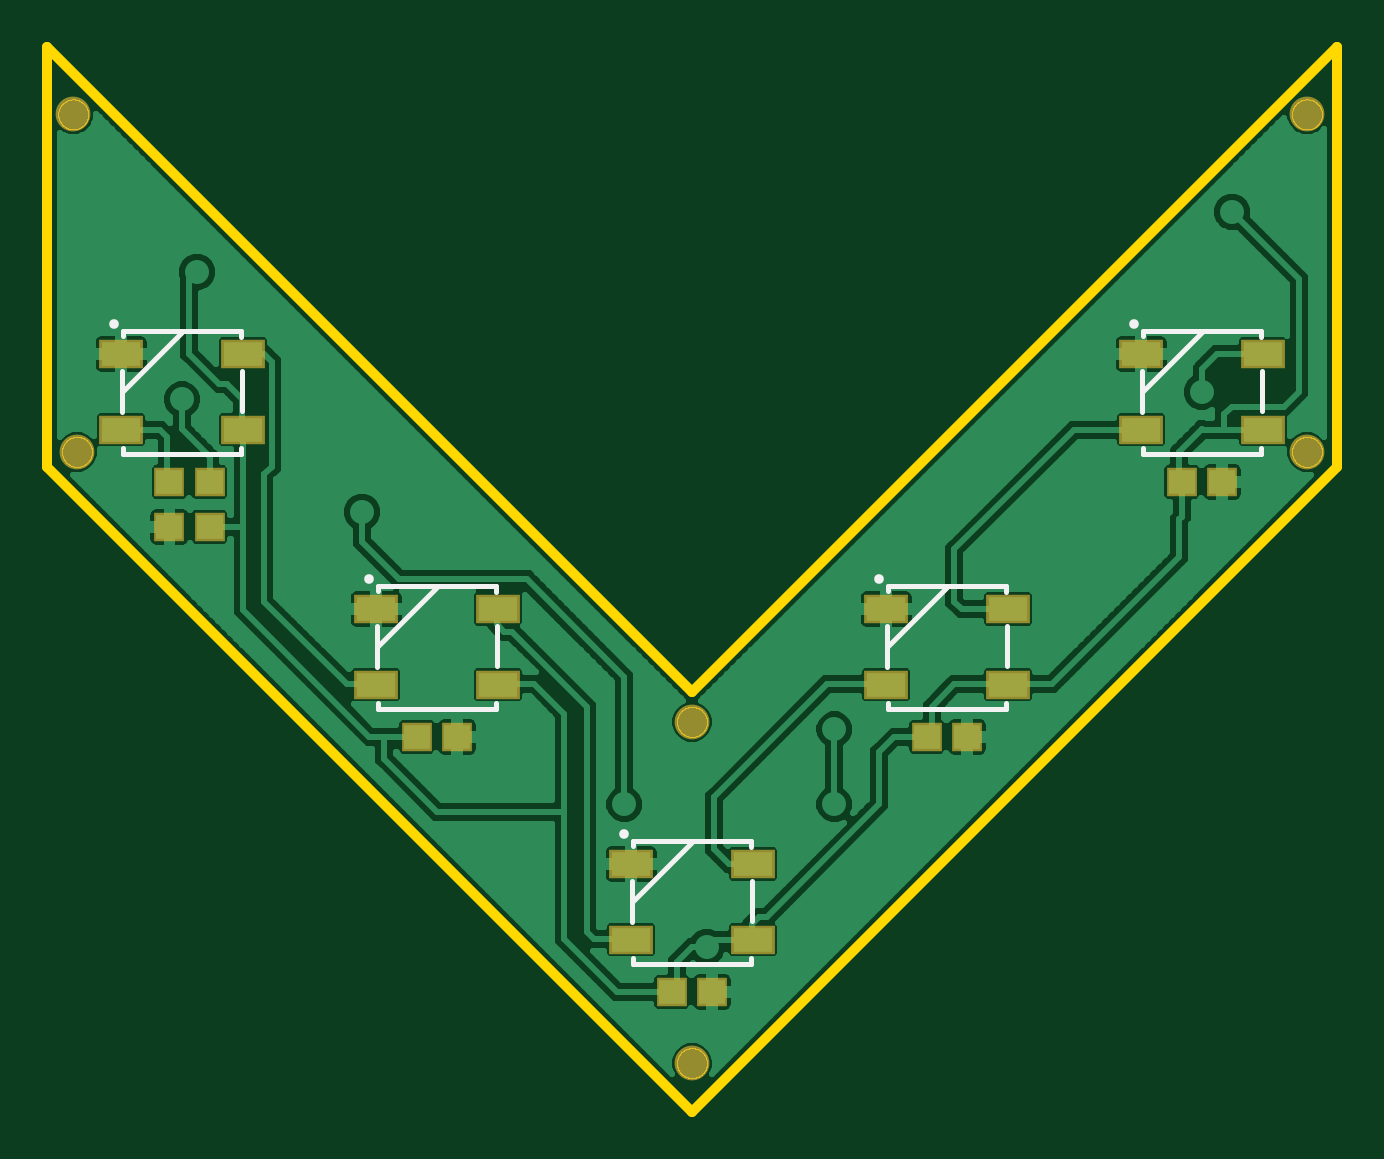
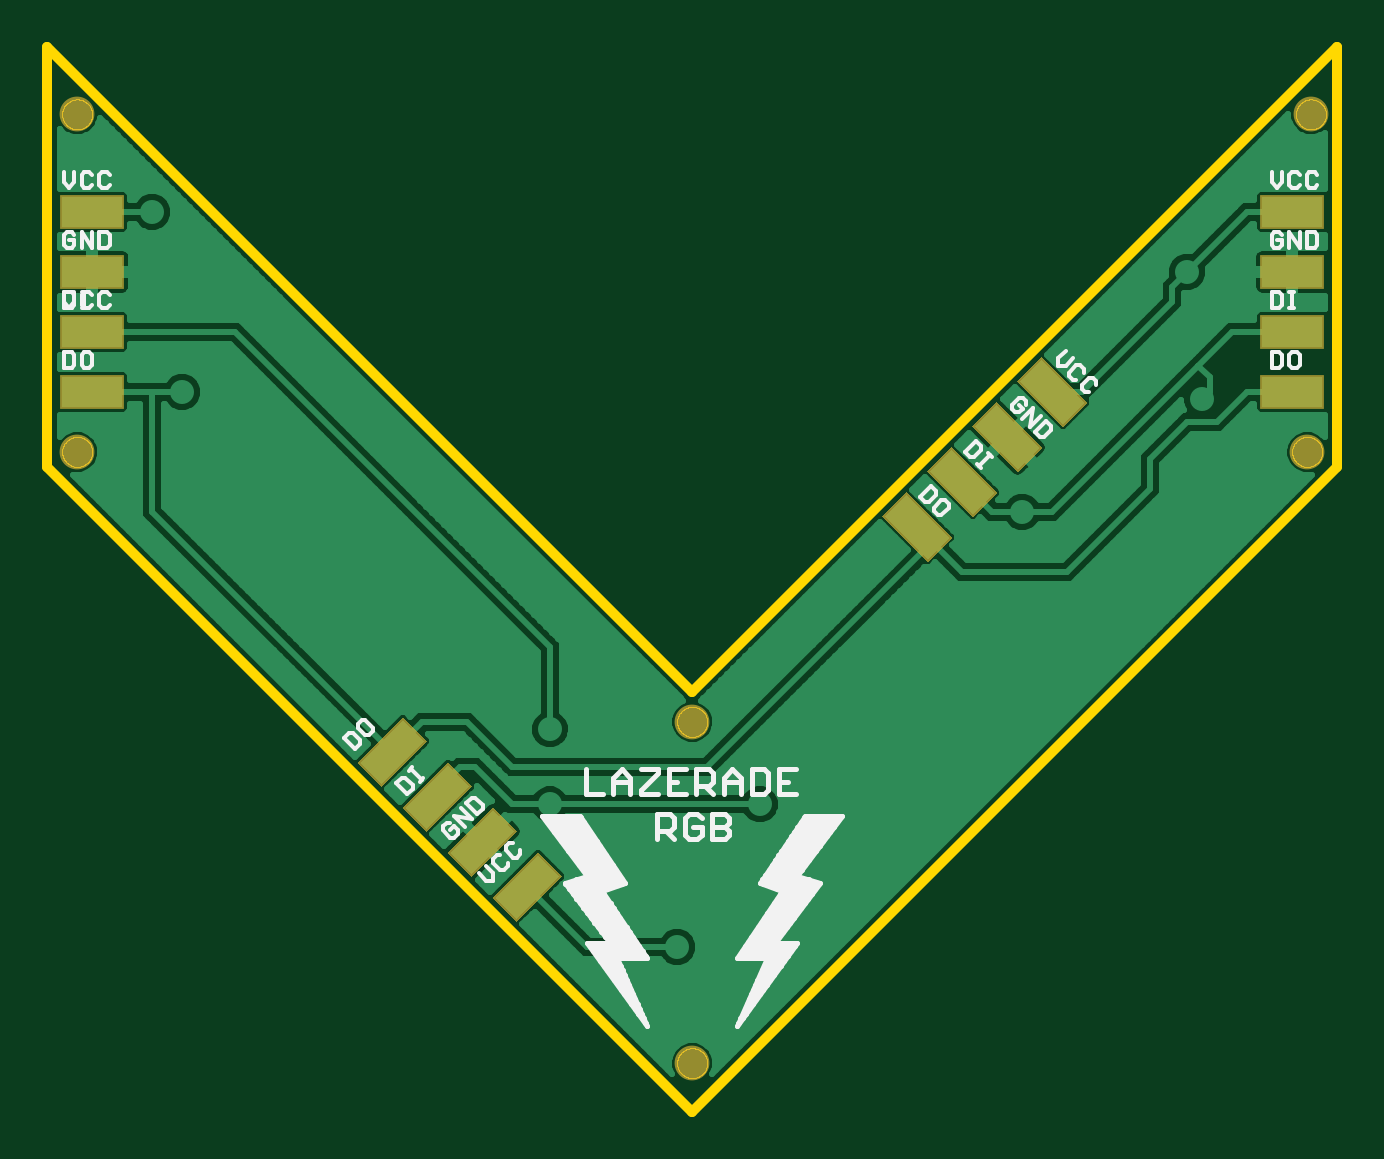
Circuit board: 8 layer files. Board 54.6 x 45.1 mm.
- bottom_copper: Lazerade_RGB.GBL (38808 bytes)
- bottom_silk: Lazerade_RGB.GBO (13014 bytes)
- bottom_mask: Lazerade_RGB.GBS (1363 bytes)
- outline: Lazerade_RGB.GKO (20322 bytes)
- top_copper: Lazerade_RGB.GTL (58877 bytes)
- top_silk: Lazerade_RGB.GTO (2346 bytes)
- paste: Lazerade_RGB.GTP (829 bytes)
- top_mask: Lazerade_RGB.GTS (978 bytes)

=== bottom_copper: Lazerade_RGB.GBL (38808 bytes, source omitted) ===
=== bottom_silk: Lazerade_RGB.GBO (13014 bytes, source omitted) ===
=== bottom_mask: Lazerade_RGB.GBS ===
G75*
%MOIN*%
%OFA0B0*%
%FSLAX25Y25*%
%IPPOS*%
%LPD*%
%AMOC8*
5,1,8,0,0,1.08239X$1,22.5*
%
%ADD10C,0.05800*%
%ADD11R,0.10800X0.05800*%
D10*
X0203333Y0081875D03*
X0203333Y0138750D03*
X0100833Y0183750D03*
X0100208Y0240000D03*
X0305833Y0240000D03*
X0305833Y0183750D03*
D11*
X0303333Y0193750D03*
X0303333Y0203750D03*
X0303333Y0213750D03*
X0303333Y0223750D03*
G36*
X0159965Y0169483D02*
X0167600Y0177118D01*
X0171701Y0173017D01*
X0164066Y0165382D01*
X0159965Y0169483D01*
G37*
G36*
X0152465Y0176983D02*
X0160100Y0184618D01*
X0164201Y0180517D01*
X0156566Y0172882D01*
X0152465Y0176983D01*
G37*
G36*
X0144965Y0184483D02*
X0152600Y0192118D01*
X0156701Y0188017D01*
X0149066Y0180382D01*
X0144965Y0184483D01*
G37*
G36*
X0137465Y0191983D02*
X0145100Y0199618D01*
X0149201Y0195517D01*
X0141566Y0187882D01*
X0137465Y0191983D01*
G37*
X0103333Y0193750D03*
X0103333Y0203750D03*
X0103333Y0213750D03*
X0103333Y0223750D03*
G36*
X0251566Y0139618D02*
X0259201Y0131983D01*
X0255100Y0127882D01*
X0247465Y0135517D01*
X0251566Y0139618D01*
G37*
G36*
X0244066Y0132118D02*
X0251701Y0124483D01*
X0247600Y0120382D01*
X0239965Y0128017D01*
X0244066Y0132118D01*
G37*
G36*
X0236566Y0124618D02*
X0244201Y0116983D01*
X0240100Y0112882D01*
X0232465Y0120517D01*
X0236566Y0124618D01*
G37*
G36*
X0229066Y0117118D02*
X0236701Y0109483D01*
X0232600Y0105382D01*
X0224965Y0113017D01*
X0229066Y0117118D01*
G37*
M02*

=== outline: Lazerade_RGB.GKO (20322 bytes, source omitted) ===
=== top_copper: Lazerade_RGB.GTL (58877 bytes, source omitted) ===
=== top_silk: Lazerade_RGB.GTO ===
G75*
%MOIN*%
%OFA0B0*%
%FSLAX25Y25*%
%IPPOS*%
%LPD*%
%AMOC8*
5,1,8,0,0,1.08239X$1,22.5*
%
%ADD10C,0.00800*%
%ADD11C,0.01600*%
D10*
X0193443Y0098470D02*
X0193443Y0099380D01*
X0193443Y0098470D02*
X0212933Y0098470D01*
X0212933Y0098450D01*
X0213133Y0098450D01*
X0213133Y0099450D01*
X0213333Y0105550D02*
X0213333Y0112250D01*
X0213213Y0117880D02*
X0213213Y0118950D01*
X0213013Y0118950D01*
X0213013Y0118960D01*
X0193453Y0118960D01*
X0193453Y0118070D01*
X0193333Y0112150D02*
X0193333Y0108750D01*
X0203333Y0118750D01*
X0193333Y0108750D02*
X0193333Y0105350D01*
X0170633Y0140950D02*
X0170433Y0140950D01*
X0170433Y0140970D01*
X0150943Y0140970D01*
X0150943Y0141880D01*
X0150833Y0147850D02*
X0150833Y0151250D01*
X0160833Y0161250D01*
X0170513Y0161450D02*
X0170513Y0161460D01*
X0150953Y0161460D01*
X0150953Y0160570D01*
X0150833Y0154650D02*
X0150833Y0151250D01*
X0170833Y0148050D02*
X0170833Y0154750D01*
X0170713Y0160380D02*
X0170713Y0161450D01*
X0170513Y0161450D01*
X0170633Y0141950D02*
X0170633Y0140950D01*
X0235943Y0140970D02*
X0235943Y0141880D01*
X0235943Y0140970D02*
X0255433Y0140970D01*
X0255433Y0140950D01*
X0255633Y0140950D01*
X0255633Y0141950D01*
X0255833Y0148050D02*
X0255833Y0154750D01*
X0255713Y0160380D02*
X0255713Y0161450D01*
X0255513Y0161450D01*
X0255513Y0161460D01*
X0235953Y0161460D01*
X0235953Y0160570D01*
X0235833Y0154650D02*
X0235833Y0151250D01*
X0245833Y0161250D01*
X0235833Y0151250D02*
X0235833Y0147850D01*
X0278443Y0183470D02*
X0278443Y0184380D01*
X0278443Y0183470D02*
X0297933Y0183470D01*
X0297933Y0183450D01*
X0298133Y0183450D01*
X0298133Y0184450D01*
X0298333Y0190550D02*
X0298333Y0197250D01*
X0298213Y0202880D02*
X0298213Y0203950D01*
X0298013Y0203950D01*
X0298013Y0203960D01*
X0278453Y0203960D01*
X0278453Y0203070D01*
X0278333Y0197150D02*
X0278333Y0193750D01*
X0288333Y0203750D01*
X0278333Y0193750D02*
X0278333Y0190350D01*
X0128333Y0190550D02*
X0128333Y0197250D01*
X0128213Y0202880D02*
X0128213Y0203950D01*
X0128013Y0203950D01*
X0128013Y0203960D01*
X0108453Y0203960D01*
X0108453Y0203070D01*
X0108333Y0193750D02*
X0118333Y0203750D01*
X0108333Y0197150D02*
X0108333Y0193750D01*
X0108333Y0190350D01*
X0108443Y0184380D02*
X0108443Y0183470D01*
X0127933Y0183470D01*
X0127933Y0183450D01*
X0128133Y0183450D01*
X0128133Y0184450D01*
D11*
X0149583Y0162500D03*
X0107083Y0205000D03*
X0234583Y0162500D03*
X0192083Y0120000D03*
X0277083Y0205000D03*
M02*

=== paste: Lazerade_RGB.GTP ===
G75*
%MOIN*%
%OFA0B0*%
%FSLAX25Y25*%
%IPPOS*%
%LPD*%
%AMOC8*
5,1,8,0,0,1.08239X$1,22.5*
%
%ADD10R,0.06500X0.03937*%
%ADD11R,0.04331X0.03937*%
D10*
X0193188Y0102451D03*
X0193188Y0115049D03*
X0213479Y0115049D03*
X0213479Y0102451D03*
X0235688Y0144951D03*
X0235688Y0157549D03*
X0255979Y0157549D03*
X0255979Y0144951D03*
X0278188Y0187451D03*
X0278188Y0200049D03*
X0298479Y0200049D03*
X0298479Y0187451D03*
X0170979Y0157549D03*
X0150688Y0157549D03*
X0150688Y0144951D03*
X0170979Y0144951D03*
X0128479Y0187451D03*
X0108188Y0187451D03*
X0108188Y0200049D03*
X0128479Y0200049D03*
D11*
X0122930Y0178750D03*
X0116237Y0178750D03*
X0116237Y0171250D03*
X0122930Y0171250D03*
X0157487Y0136250D03*
X0164180Y0136250D03*
X0199987Y0093750D03*
X0206680Y0093750D03*
X0242487Y0136250D03*
X0249180Y0136250D03*
X0284987Y0178750D03*
X0291680Y0178750D03*
M02*

=== top_mask: Lazerade_RGB.GTS ===
G75*
%MOIN*%
%OFA0B0*%
%FSLAX25Y25*%
%IPPOS*%
%LPD*%
%AMOC8*
5,1,8,0,0,1.08239X$1,22.5*
%
%ADD10C,0.05800*%
%ADD11R,0.07300X0.04737*%
%ADD12R,0.05131X0.04737*%
D10*
X0203333Y0081875D03*
X0203333Y0138750D03*
X0100833Y0183750D03*
X0100208Y0240000D03*
X0305833Y0240000D03*
X0305833Y0183750D03*
D11*
X0193188Y0102451D03*
X0193188Y0115049D03*
X0213479Y0115049D03*
X0213479Y0102451D03*
X0235688Y0144951D03*
X0235688Y0157549D03*
X0255979Y0157549D03*
X0255979Y0144951D03*
X0278188Y0187451D03*
X0278188Y0200049D03*
X0298479Y0200049D03*
X0298479Y0187451D03*
X0170979Y0157549D03*
X0150688Y0157549D03*
X0150688Y0144951D03*
X0170979Y0144951D03*
X0128479Y0187451D03*
X0108188Y0187451D03*
X0108188Y0200049D03*
X0128479Y0200049D03*
D12*
X0122930Y0178750D03*
X0116237Y0178750D03*
X0116237Y0171250D03*
X0122930Y0171250D03*
X0157487Y0136250D03*
X0164180Y0136250D03*
X0199987Y0093750D03*
X0206680Y0093750D03*
X0242487Y0136250D03*
X0249180Y0136250D03*
X0284987Y0178750D03*
X0291680Y0178750D03*
M02*

